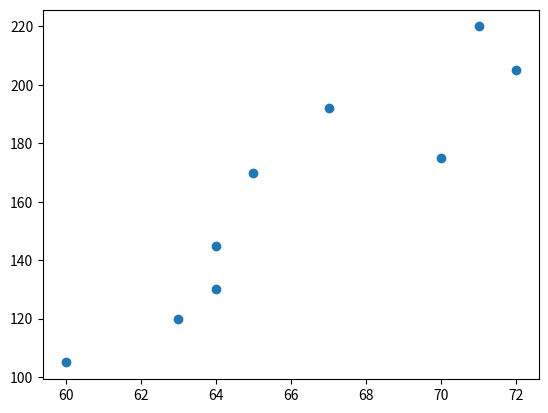

This chart was generated by the following Python code: (Note: this script raises an exception after producing the figure.)
# -*- coding: utf-8 -*-
#________ Importar para alterar a fonte padrão__________# 
from __future__ import unicode_literals
#_______________________________________________________#
from matplotlib import pyplot as plt

friends = [70,65,72,63,71,64,60,64,67]
minutes = [175,170,205,120,220,130,105,145,192]
labels = ['a','b','c','d','e','f','g','h','i']

plt.scatter(friends, minutes)
sns.set(style="darkgrid")

#nomeia cada posição
for label, friend_count,minute_count in zip(labels, friends, minutes):
  plt.annotate(label,
               xy=(friend_count, minute_count), # coloca rótulo com sua posição
               xytext=(5,-5),                  
               textcoords='offset points')
  plt.title("Minutos Diários vs. Números de Amigos")
  plt.xlabel(" De Amigs")
  plt.ylabel(" Minutos diários passados no site")
  plt.show()